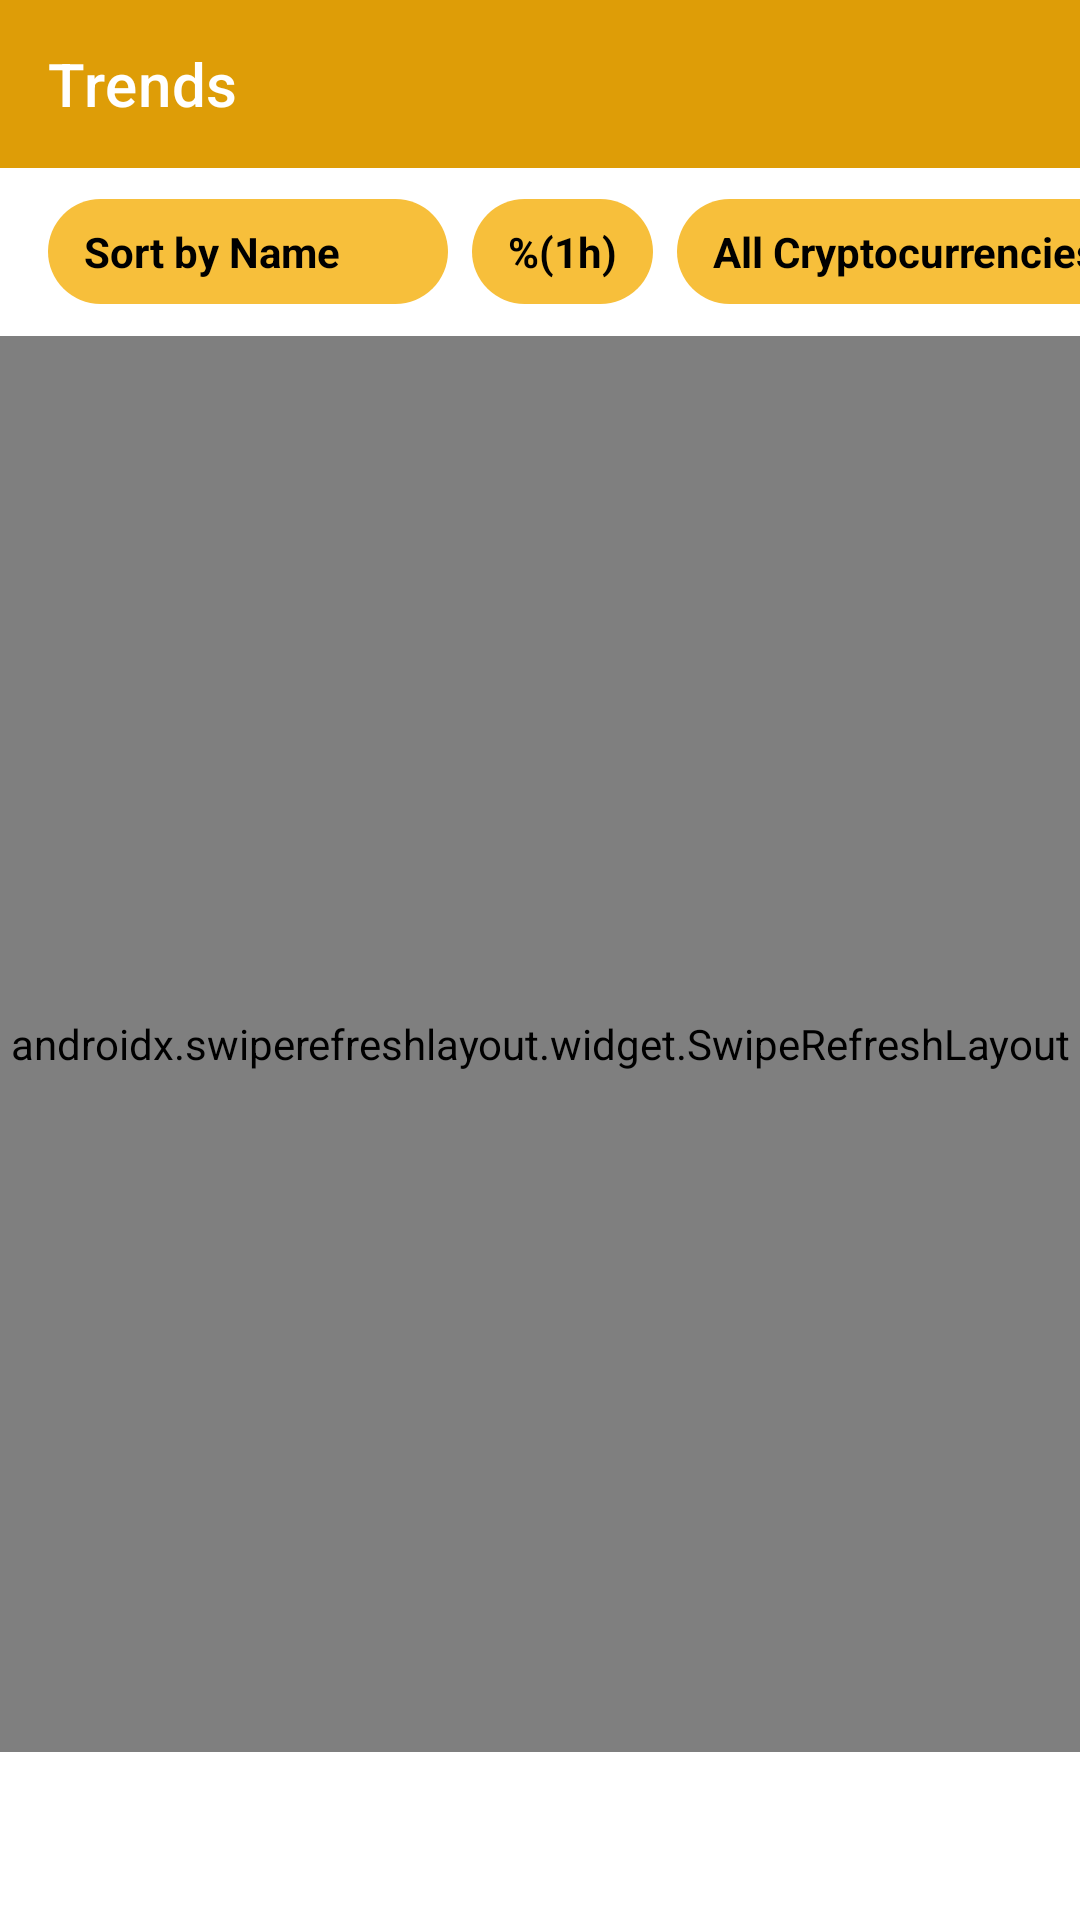

Android layout source for this screen:
<!-- AndroidManifest.xml: application theme AppTheme -->
<!-- res/layout/fragment_trends.xml -->
<?xml version="1.0" encoding="utf-8"?>
<androidx.constraintlayout.widget.ConstraintLayout xmlns:android="http://schemas.android.com/apk/res/android"
    xmlns:app="http://schemas.android.com/apk/res-auto"
    xmlns:tools="http://schemas.android.com/tools"
    android:layout_width="match_parent"
    android:layout_height="match_parent"
    tools:context=".ui.trends.TrendsFragment">

    <com.google.android.material.appbar.AppBarLayout
        android:id="@+id/appBarLayout"
        android:layout_width="match_parent"
        android:layout_height="wrap_content"
        app:layout_constraintTop_toTopOf="parent">

        <com.google.android.material.appbar.MaterialToolbar
            android:id="@+id/toolbar"
            android:layout_width="match_parent"
            android:layout_height="?attr/actionBarSize"
            android:theme="@style/MyThemeOverlay_Toolbar"
            app:title="@string/title_trends" />

    </com.google.android.material.appbar.AppBarLayout>

    <HorizontalScrollView
        android:layout_width="match_parent"
        android:layout_height="?attr/actionBarSize"
        android:scrollbars="none"
        app:layout_constraintTop_toBottomOf="@+id/appBarLayout">

        <LinearLayout
            android:layout_width="wrap_content"
            android:layout_height="match_parent"
            android:gravity="center_vertical"
            android:orientation="horizontal">

            <LinearLayout
                android:layout_width="wrap_content"
                android:layout_height="wrap_content"
                android:background="@drawable/back_text"
                android:gravity="center_vertical"
                android:layout_marginStart="16dp"
                android:orientation="horizontal">

                <TextView
                    android:id="@+id/sortTextView"
                    android:layout_width="wrap_content"
                    android:layout_height="wrap_content"
                    android:textColor="#000000"
                    android:textStyle="bold"
                    android:paddingTop="8dp"
                    android:paddingStart="12dp"
                    android:paddingEnd="4dp"
                    android:paddingBottom="8dp"
                    android:text="Sort by Name" />

                <ImageView
                    android:id="@+id/sortArrowImageView"
                    android:paddingStart="4dp"
                    android:paddingEnd="12dp"
                    android:paddingBottom="8dp"
                    android:paddingTop="8dp"
                    android:layout_width="32dp"
                    android:layout_height="32dp"
                    android:src="@drawable/baseline_arrow_upward_24"/>

            </LinearLayout>

            <TextView
                android:id="@+id/displayPercentTextView"
                android:layout_width="wrap_content"
                android:layout_height="wrap_content"
                android:layout_marginStart="8dp"
                android:paddingTop="8dp"
                android:paddingBottom="8dp"
                android:paddingEnd="12dp"
                android:paddingStart="12dp"
                android:background="@drawable/back_text"
                android:textColor="#000000"
                android:textStyle="bold"
                android:text="%(1h)" />

            <TextView
                android:id="@+id/allCryptoTextView"
                android:layout_width="wrap_content"
                android:layout_height="wrap_content"
                android:layout_marginStart="8dp"
                android:paddingTop="8dp"
                android:paddingBottom="8dp"
                android:paddingStart="12dp"
                android:paddingEnd="12dp"
                android:background="@drawable/back_text"
                android:textColor="#000000"
                android:textStyle="bold"
                android:layout_marginEnd="16dp"
                android:text="All Cryptocurrencies" />

        </LinearLayout>

    </HorizontalScrollView>

    <androidx.swiperefreshlayout.widget.SwipeRefreshLayout
        android:id="@+id/swipeContainer"
        app:layout_behavior="@string/appbar_scrolling_view_behavior"
        android:layout_marginBottom="?android:attr/actionBarSize"
        android:layout_marginTop="@dimen/twiceActionBarSize"
        android:layout_width="match_parent"
        android:layout_height="match_parent">

        <androidx.recyclerview.widget.RecyclerView
        android:id="@+id/recycler_view_trends"
        android:scrollbars="vertical"
        android:layout_width="match_parent"
        android:layout_height="match_parent"/>

    </androidx.swiperefreshlayout.widget.SwipeRefreshLayout>

</androidx.constraintlayout.widget.ConstraintLayout>
<!-- resources referenced by this layout -->
<resources>
  <dimen name="twiceActionBarSize">112dp</dimen>
  <!-- drawable back_text (drawable) -->
  <?xml version="1.0" encoding="utf-8"?>
  <shape xmlns:android="http://schemas.android.com/apk/res/android"
      android:shape="rectangle">
  
      <solid android:color="#f7bf3b" />
  
      <corners
          android:radius="25dp"   >
      </corners>
  </shape>
  <string name="title_trends">Trends</string>
  <style name="MyThemeOverlay_Toolbar" parent="ThemeOverlay.MaterialComponents.Toolbar.Primary">
          <item name="android:textColorPrimary">@color/colorWhite</item>
          <item name="colorPrimary">@color/colorWhite</item>
          <item name="colorOnPrimary">@color/colorWhite</item>
      </style>
  <style name="AppTheme" parent="Theme.MaterialComponents.Light.NoActionBar">
          
          <item name="colorPrimary">@color/colorPrimary</item>
          <item name="colorPrimaryDark">@color/colorPrimaryDark</item>
          <item name="colorAccent">@color/colorAccent</item>
      </style>
  <color name="colorWhite">#ffffff</color>
  <color name="colorPrimary">#de9d07</color>
  <color name="colorPrimaryDark">#ad7b07</color>
  <color name="colorAccent">#d6a42f</color>
</resources>
